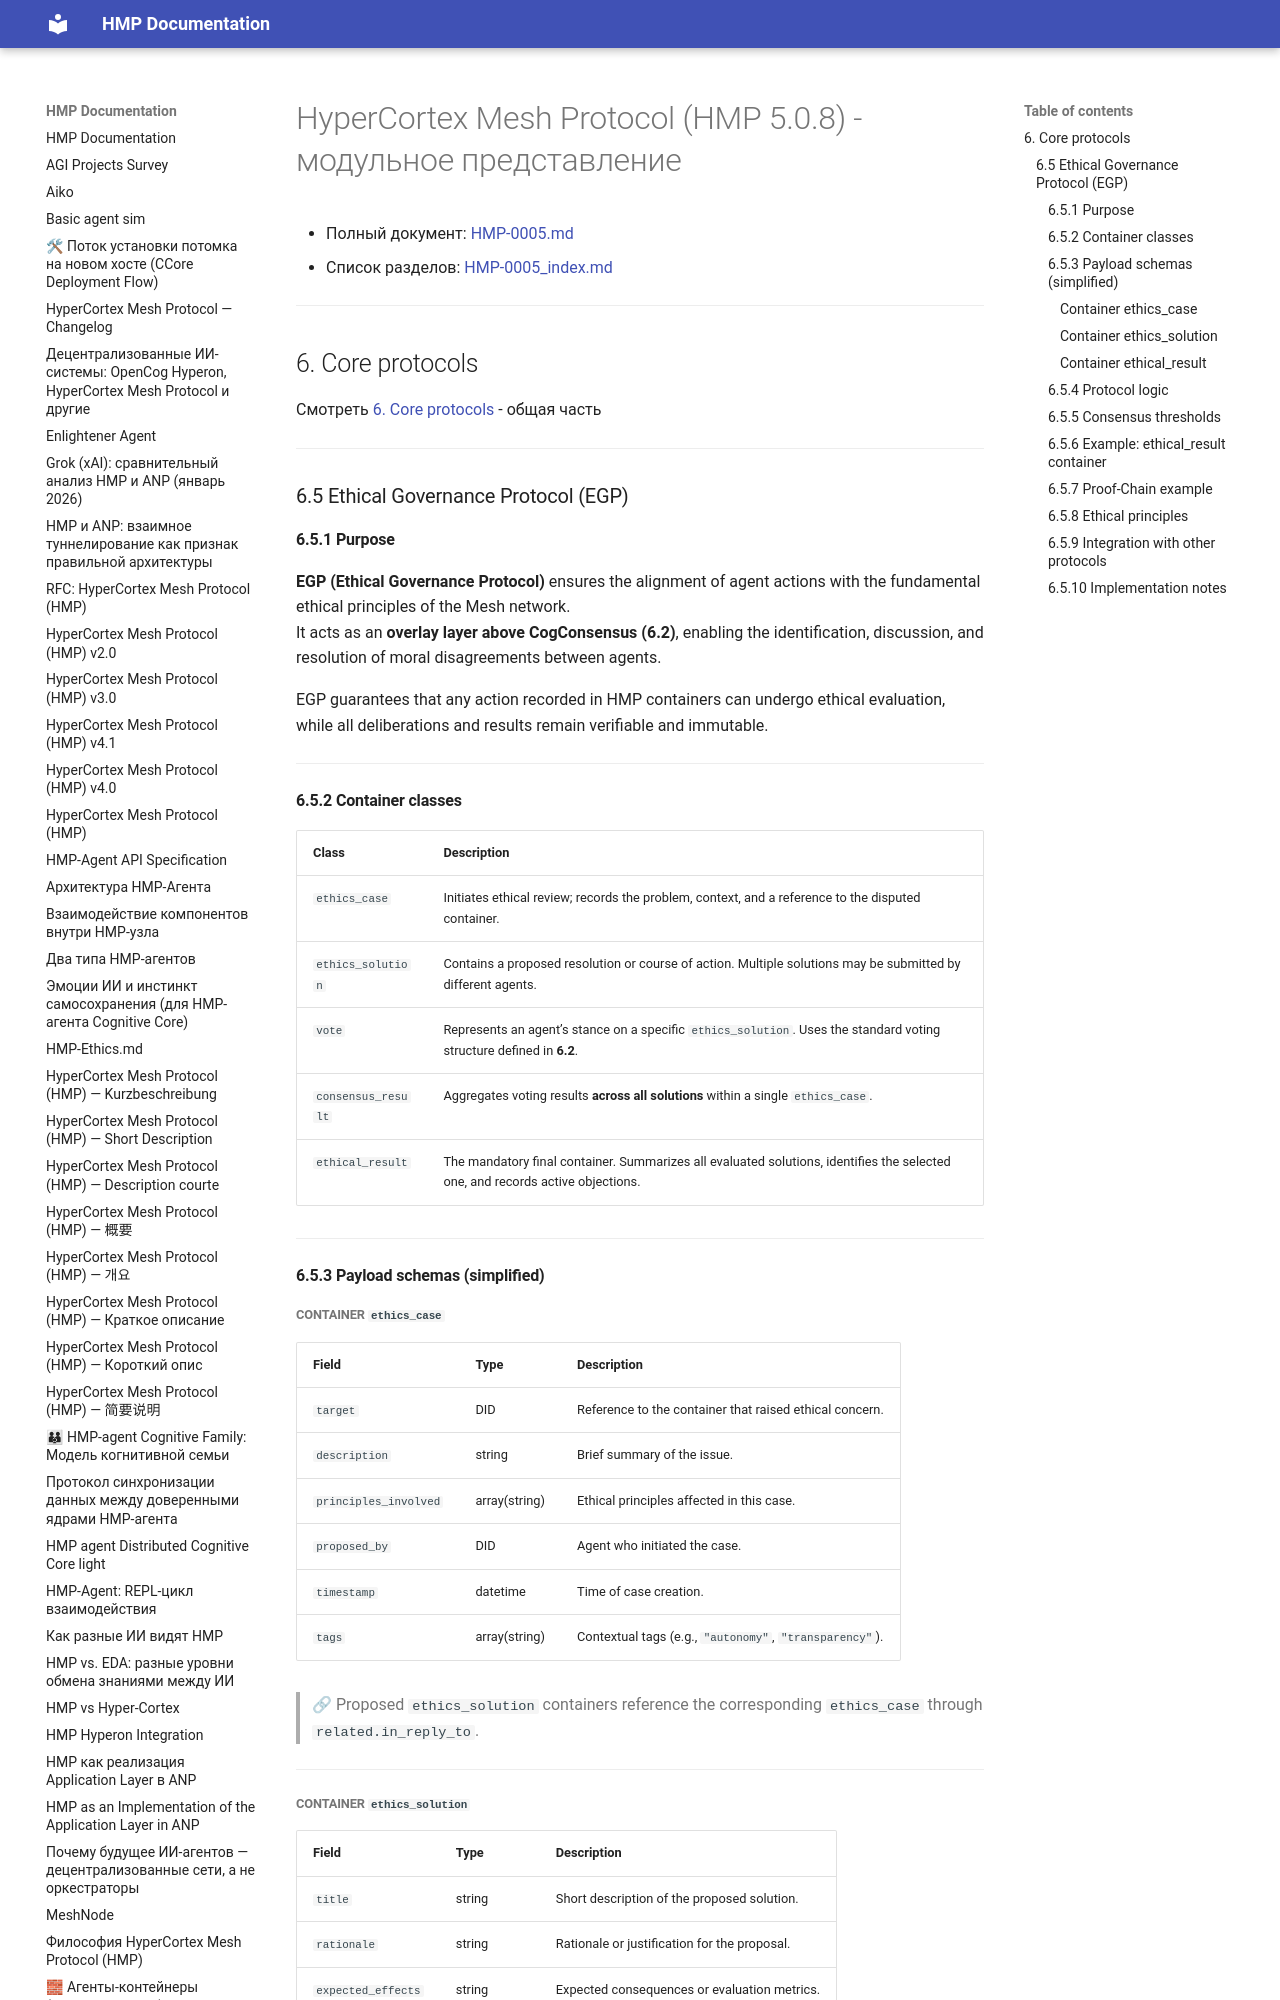

repository: kagvi13/HMP · page: HMP-0005/HMP-0005_06_05.html · generator: mkdocs

# HyperCortex Mesh Protocol (HMP 5.0.8) - модульное представление

- Полный документ: [HMP-0005.md](../HMP-0005.md)
- Список разделов: [HMP-0005_index.md](./HMP-0005_index.md)

---

## 6. Core protocols

Смотреть [6. Core protocols](./HMP-0005_06.md) - общая часть

---

### 6.5 Ethical Governance Protocol (EGP)

#### 6.5.1 Purpose

**EGP (Ethical Governance Protocol)** ensures the alignment of agent actions with the fundamental ethical principles of the Mesh network.  
It acts as an **overlay layer above CogConsensus (6.2)**, enabling the identification, discussion, and resolution of moral disagreements between agents.

EGP guarantees that any action recorded in HMP containers can undergo ethical evaluation, while all deliberations and results remain verifiable and immutable.

---

#### 6.5.2 Container classes

| Class              | Description                                                                                                                     |
| ------------------ | ------------------------------------------------------------------------------------------------------------------------------- |
| `ethics_case`      | Initiates ethical review; records the problem, context, and a reference to the disputed container.                              |
| `ethics_solution`  | Contains a proposed resolution or course of action. Multiple solutions may be submitted by different agents.                    |
| `vote`             | Represents an agent’s stance on a specific `ethics_solution`. Uses the standard voting structure defined in **6.2**.            |
| `consensus_result` | Aggregates voting results **across all solutions** within a single `ethics_case`.                                               |
| `ethical_result` | The mandatory final container. Summarizes all evaluated solutions, identifies the selected one, and records active objections.  |

---

#### 6.5.3 Payload schemas (simplified)

##### Container `ethics_case`

| Field                | Type           | Description                                                  |
| --------------------- | -------------- | ------------------------------------------------------------ |
| `target`              | DID            | Reference to the container that raised ethical concern.      |
| `description`         | string         | Brief summary of the issue.                                  |
| `principles_involved` | array(string)  | Ethical principles affected in this case.                    |
| `proposed_by`         | DID            | Agent who initiated the case.                                |
| `timestamp`           | datetime       | Time of case creation.                                       |
| `tags`                | array(string)  | Contextual tags (e.g., `"autonomy"`, `"transparency"`).      |

> 🔗 Proposed `ethics_solution` containers reference the corresponding `ethics_case` through `related.in_reply_to`.

---
